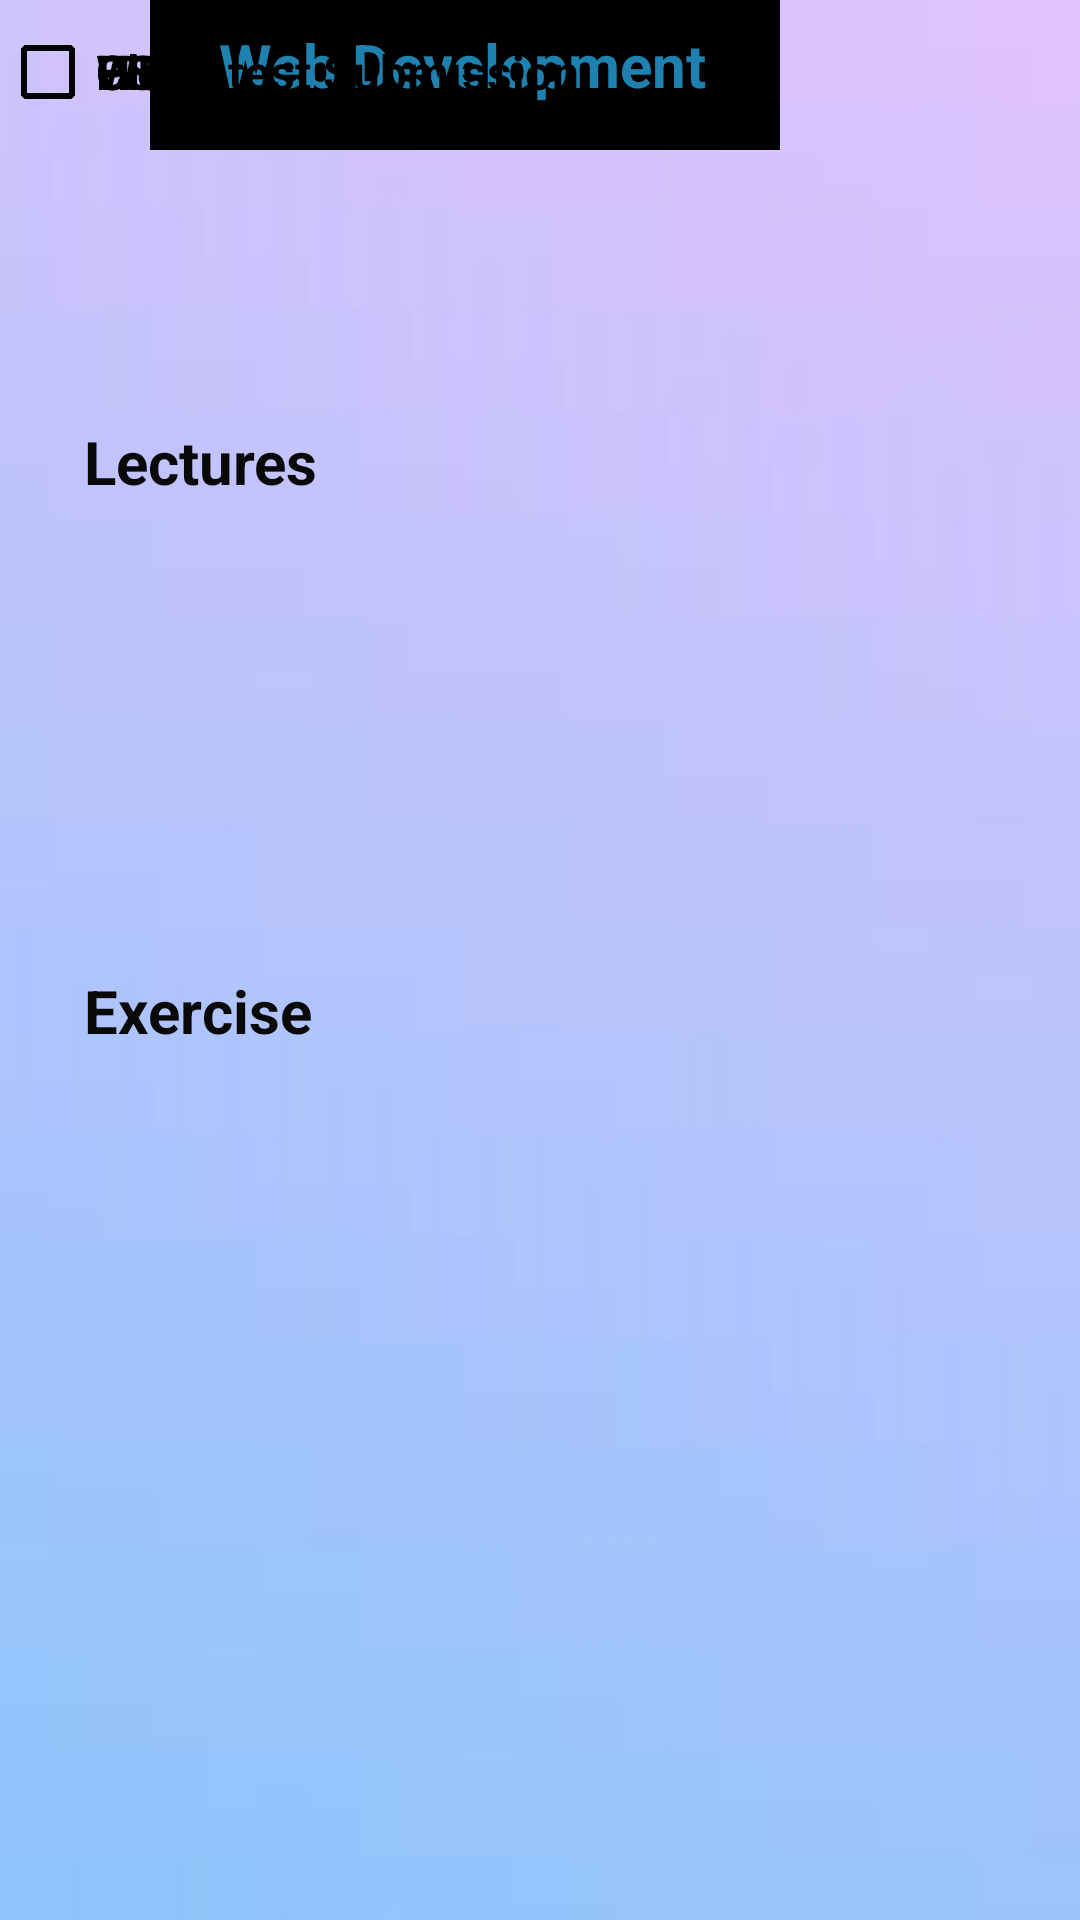

Here is an Android app screen rendered from its layout file. Give the layout XML and the strings, colors and styles it references.
<!-- AndroidManifest.xml: application theme Theme.NSBM -->
<!-- res/layout/activity_materials.xml -->
<?xml version="1.0" encoding="utf-8"?>
<androidx.constraintlayout.widget.ConstraintLayout
    xmlns:android="http://schemas.android.com/apk/res/android"
    xmlns:app="http://schemas.android.com/apk/res-auto"
    xmlns:tools="http://schemas.android.com/tools"
    android:layout_width="match_parent"
    android:layout_height="match_parent"
    android:background="@drawable/b"
    tools:context=".materials">

    <CheckBox
        android:id="@+id/checkBox13"
        android:layout_width="wrap_content"
        android:layout_height="wrap_content"
        android:text="Web Project Submission"
        android:textSize="16sp"
        android:textStyle="bold"
        tools:layout_editor_absoluteX="88dp"
        tools:layout_editor_absoluteY="594dp"
        tools:ignore="MissingConstraints" />

    <CheckBox
        android:id="@+id/checkBox12"
        android:layout_width="wrap_content"
        android:layout_height="wrap_content"
        android:text="HTML Assignment      "
        android:textSize="16sp"
        android:textStyle="bold"
        tools:layout_editor_absoluteX="88dp"
        tools:layout_editor_absoluteY="528dp"
        tools:ignore="MissingConstraints" />

    <CheckBox
        android:id="@+id/checkBox6"
        android:layout_width="wrap_content"
        android:layout_height="wrap_content"
        android:text="PHP"
        android:textSize="16sp"
        android:textStyle="bold"
        tools:layout_editor_absoluteX="88dp"
        tools:layout_editor_absoluteY="290dp"
        tools:ignore="MissingConstraints" />

    <TextView
        android:id="@+id/textView5"
        android:layout_width="80dp"
        android:layout_height="30dp"
        android:text="Exercises"
        android:textColor="#090909"
        android:textSize="20sp"
        android:textStyle="bold"
        app:layout_constraintBottom_toBottomOf="parent"
        app:layout_constraintEnd_toEndOf="parent"
        app:layout_constraintHorizontal_bias="0.1"
        app:layout_constraintStart_toStartOf="parent"
        app:layout_constraintTop_toTopOf="parent"
        app:layout_constraintVertical_bias="0.53"
        tools:ignore="MissingConstraints" />

    <CheckBox
        android:id="@+id/checkBox2"
        android:layout_width="wrap_content"
        android:layout_height="wrap_content"
        android:text="CSS"
        android:textSize="16sp"
        android:textStyle="bold"
        tools:layout_editor_absoluteX="88dp"
        tools:layout_editor_absoluteY="240dp"
        tools:ignore="MissingConstraints" />

    <TextView
        android:id="@+id/textView2"
        android:layout_width="210dp"
        android:layout_height="50dp"
        android:layout_marginStart="100dp"
        android:layout_marginEnd="100dp"
        android:background="@color/black"
        android:padding="8dp"
        android:text="   Web Development        "
        android:textColor="@color/lightBlue"
        android:textSize="20sp"
        android:textStyle="normal|bold"
        app:layout_constraintEnd_toEndOf="parent"
        app:layout_constraintHorizontal_bias="1.0"
        app:layout_constraintStart_toStartOf="parent"
        tools:ignore="MissingConstraints"
        tools:layout_editor_absoluteY="57dp" />

    <TextView
        android:id="@+id/textView4"
        android:layout_width="80dp"
        android:layout_height="30dp"
        android:text="Lectures"
        android:textColor="#090909"
        android:textSize="20sp"
        android:textStyle="bold"
        app:layout_constraintBottom_toBottomOf="parent"
        app:layout_constraintEnd_toEndOf="parent"
        app:layout_constraintHorizontal_bias="0.1"
        app:layout_constraintStart_toStartOf="parent"
        app:layout_constraintTop_toTopOf="parent"
        app:layout_constraintVertical_bias="0.23000002"
        tools:ignore="MissingConstraints" />

    <CheckBox
        android:id="@+id/checkBox"
        android:layout_width="wrap_content"
        android:layout_height="wrap_content"
        android:text="ITT2"
        android:textSize="16sp"
        android:textStyle="bold"
        tools:layout_editor_absoluteX="88dp"
        tools:layout_editor_absoluteY="200dp"
        tools:ignore="MissingConstraints" />

    <CheckBox
        android:id="@+id/checkBox11"
        android:layout_width="wrap_content"
        android:layout_height="wrap_content"
        android:text="Class test Submission"
        android:textSize="16sp"
        android:textStyle="bold"
        tools:layout_editor_absoluteX="88dp"
        tools:layout_editor_absoluteY="464dp"
        tools:ignore="MissingConstraints" />

</androidx.constraintlayout.widget.ConstraintLayout>
<!-- resources referenced by this layout -->
<resources>
  <color name="black">#FF000000</color>
  <color name="lightBlue">#1e81b0</color>
  <!-- drawable b: jpg bitmap (drawable, 20975 bytes) -->
  <style name="Theme.NSBM" parent="Theme.MaterialComponents.DayNight.DarkActionBar">
          
          <item name="colorPrimary">@color/purple_500</item>
          <item name="colorPrimaryVariant">@color/purple_700</item>
          <item name="colorOnPrimary">@color/white</item>
          
          <item name="colorSecondary">@color/teal_200</item>
          <item name="colorSecondaryVariant">@color/teal_700</item>
          <item name="colorOnSecondary">@color/black</item>
          
          <item name="android:statusBarColor">?attr/colorPrimaryVariant</item>
          
      </style>
  <color name="purple_500">#FF6200EE</color>
  <color name="purple_700">#FF3700B3</color>
  <color name="white">#FFFFFFFF</color>
  <color name="teal_200">#FF03DAC5</color>
  <color name="teal_700">#FF018786</color>
</resources>
